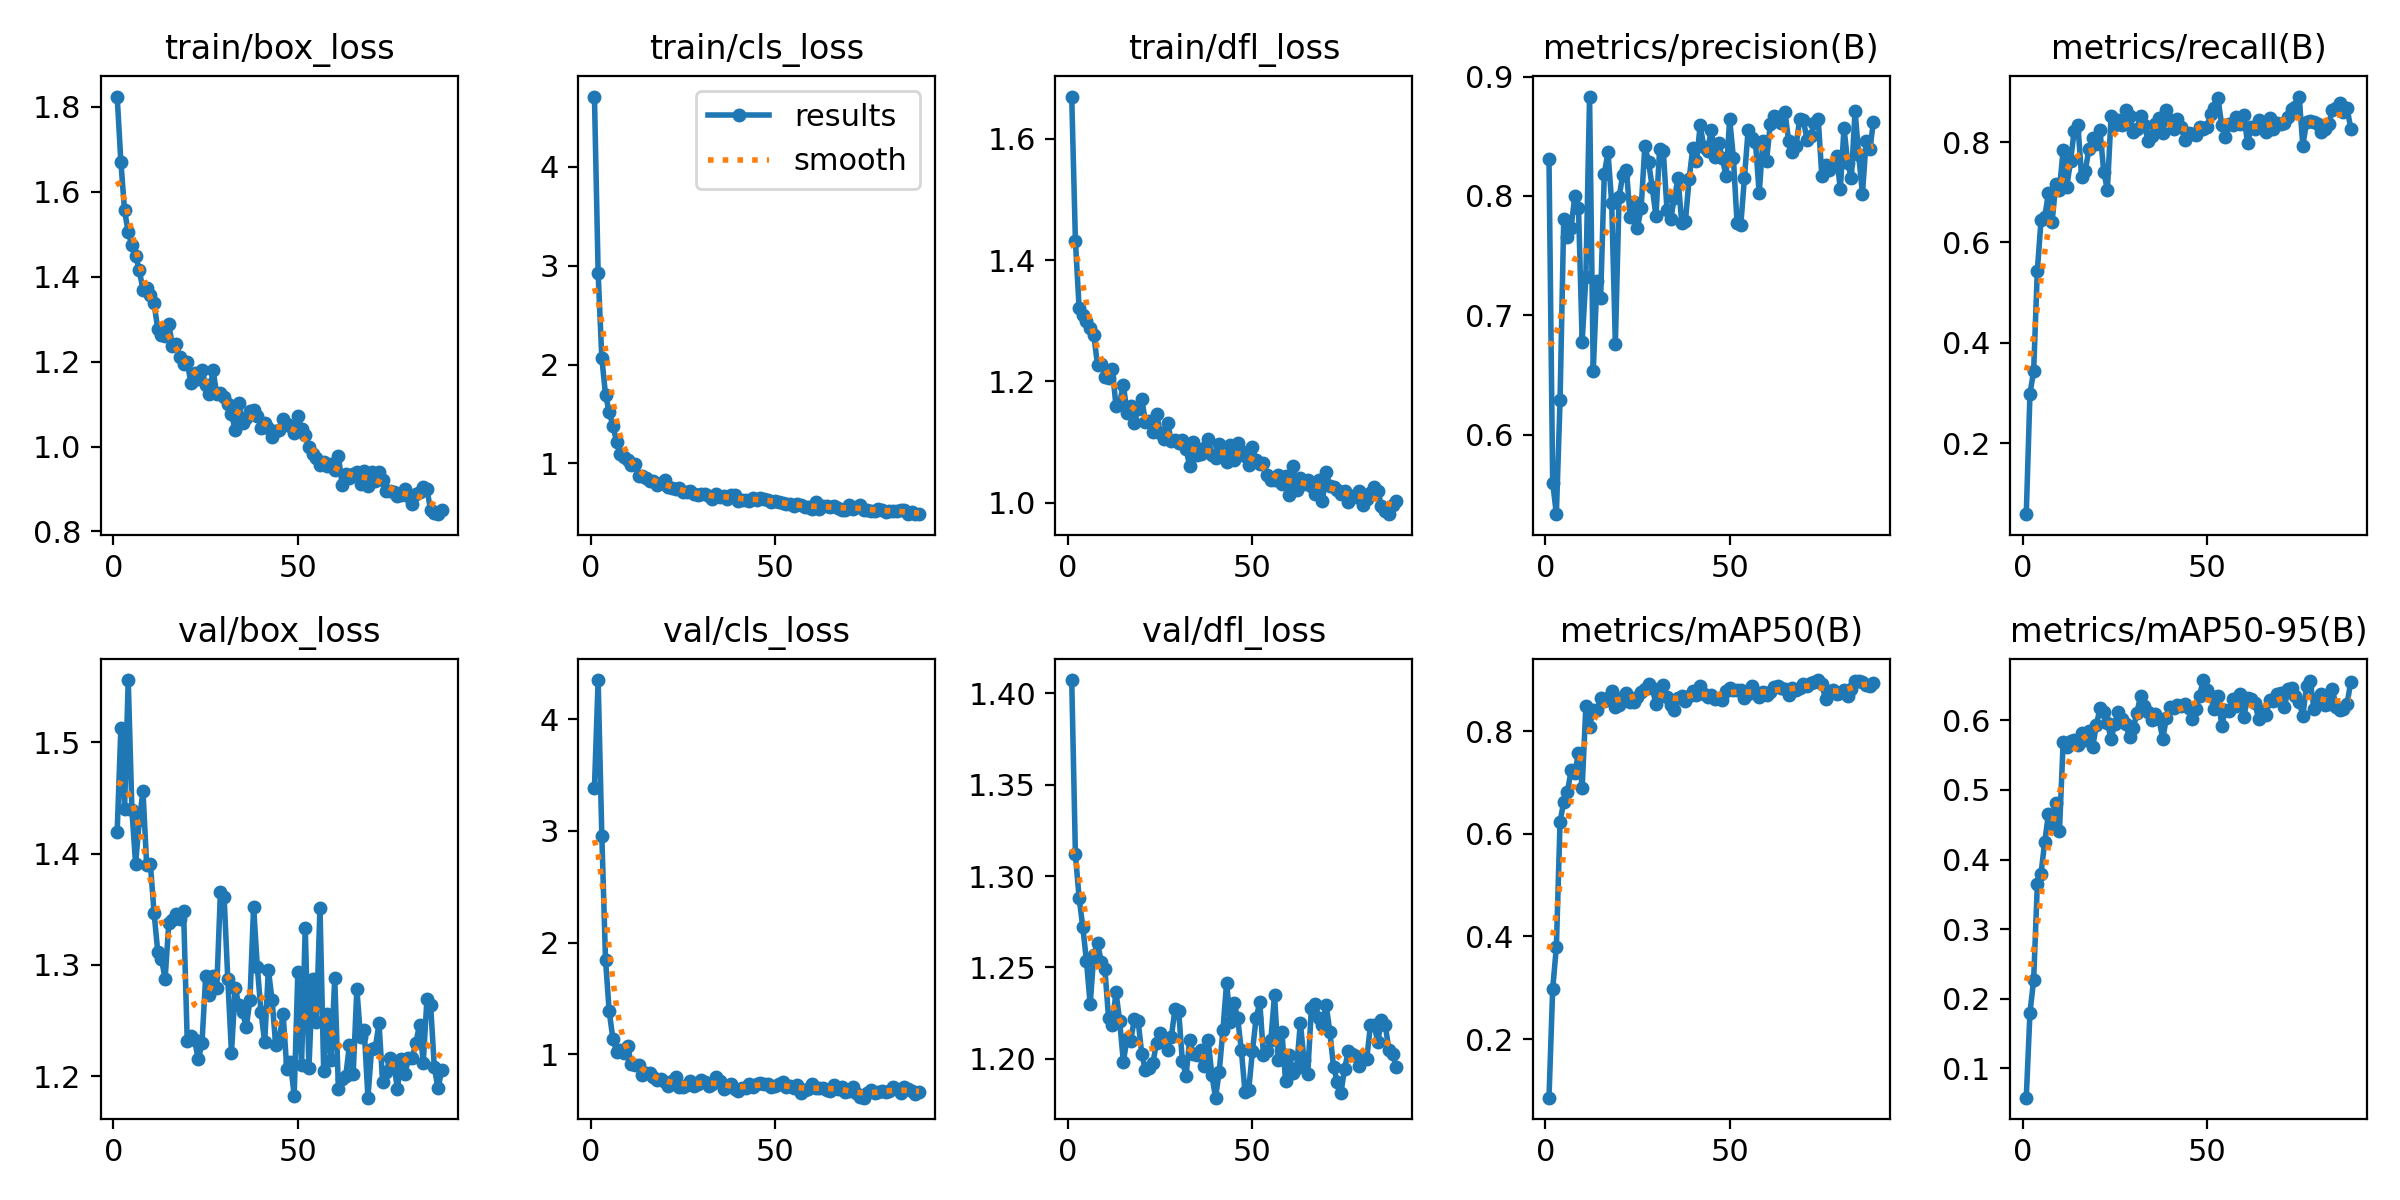

The data file committed next to this chart (first rows):
epoch, time, train/box_loss, train/cls_loss, train/dfl_loss, metrics/precision(B), metrics/recall(B), metrics/mAP50(B), metrics/mAP50-95(B), val/box_loss, val/cls_loss, val/dfl_loss, lr/pg0, lr/pg1, lr/pg2
1, 7.659, 1.824, 4.712, 1.67, 0.8306, 0.05874, 0.0856, 0.05787, 1.42, 3.384, 1.407, 7.28e-05, 7.28e-05, 7.28e-05
2, 13.18, 1.671, 2.927, 1.432, 0.5597, 0.2984, 0.2976, 0.1798, 1.512, 4.348, 1.312, 0.0001493, 0.0001493, 0.0001493
3, 18.41, 1.556, 2.065, 1.322, 0.5332, 0.3437, 0.3796, 0.2268, 1.44, 2.956, 1.288, 0.000225, 0.000225, 0.000225
4, 23.54, 1.504, 1.695, 1.31, 0.6287, 0.5437, 0.6238, 0.3643, 1.556, 1.848, 1.272, 0.0002998, 0.0002998, 0.0002998
5, 28.63, 1.474, 1.52, 1.3, 0.781, 0.6438, 0.6625, 0.3795, 1.439, 1.385, 1.254, 0.0003738, 0.0003738, 0.0003738
6, 33.63, 1.449, 1.382, 1.288, 0.7652, 0.6504, 0.6821, 0.4253, 1.391, 1.141, 1.23, 0.0004425, 0.0004425, 0.0004425
7, 38.69, 1.415, 1.217, 1.276, 0.7734, 0.6981, 0.7238, 0.4647, 1.43, 1.026, 1.257, 0.00044, 0.00044, 0.00044
8, 43.75, 1.369, 1.093, 1.227, 0.8001, 0.6407, 0.718, 0.4509, 1.456, 1.039, 1.263, 0.0004375, 0.0004375, 0.0004375
9, 48.75, 1.373, 1.066, 1.229, 0.79, 0.7156, 0.7578, 0.4819, 1.389, 1.009, 1.253, 0.000435, 0.000435, 0.000435
10, 53.8, 1.356, 1.035, 1.207, 0.6779, 0.7052, 0.6905, 0.4413, 1.391, 1.074, 1.249, 0.0004325, 0.0004325, 0.0004325
11, 58.77, 1.337, 0.9816, 1.206, 0.732, 0.7843, 0.8491, 0.5682, 1.347, 0.9123, 1.222, 0.00043, 0.00043, 0.00043
12, 63.86, 1.277, 0.9925, 1.221, 0.8833, 0.7112, 0.8091, 0.5615, 1.312, 0.9028, 1.219, 0.0004275, 0.0004275, 0.0004275
13, 68.78, 1.263, 0.8712, 1.16, 0.653, 0.7621, 0.8416, 0.5696, 1.306, 0.9081, 1.237, 0.000425, 0.000425, 0.000425
14, 73.86, 1.26, 0.8768, 1.165, 0.7286, 0.8222, 0.8416, 0.5714, 1.288, 0.8193, 1.221, 0.0004225, 0.0004225, 0.0004225
15, 78.86, 1.288, 0.8539, 1.195, 0.7144, 0.8344, 0.8641, 0.5642, 1.337, 0.8317, 1.198, 0.00042, 0.00042, 0.00042
16, 83.87, 1.236, 0.8237, 1.148, 0.8187, 0.7307, 0.8598, 0.5817, 1.341, 0.833, 1.211, 0.0004175, 0.0004175, 0.0004175
17, 88.91, 1.242, 0.8236, 1.159, 0.8366, 0.7427, 0.8655, 0.5718, 1.346, 0.8024, 1.21, 0.000415, 0.000415, 0.000415
18, 93.92, 1.212, 0.7828, 1.132, 0.7944, 0.7866, 0.8787, 0.5842, 1.341, 0.768, 1.222, 0.0004125, 0.0004125, 0.0004125
19, 98.96, 1.195, 0.7961, 1.155, 0.6763, 0.8083, 0.8484, 0.5613, 1.349, 0.776, 1.221, 0.00041, 0.00041, 0.00041
20, 103.9, 1.199, 0.8356, 1.171, 0.7989, 0.797, 0.8518, 0.5934, 1.232, 0.7505, 1.203, 0.0004075, 0.0004075, 0.0004075
21, 108.9, 1.149, 0.7594, 1.133, 0.8177, 0.8232, 0.8674, 0.617, 1.236, 0.7147, 1.194, 0.000405, 0.000405, 0.000405
22, 113.9, 1.173, 0.751, 1.135, 0.8217, 0.7412, 0.8745, 0.6115, 1.233, 0.7598, 1.195, 0.0004024, 0.0004024, 0.0004024
23, 118.9, 1.158, 0.7411, 1.117, 0.7827, 0.7048, 0.8578, 0.5961, 1.215, 0.7945, 1.198, 0.0003999, 0.0003999, 0.0003999
24, 123.9, 1.18, 0.7453, 1.146, 0.7947, 0.8525, 0.857, 0.5732, 1.23, 0.7046, 1.209, 0.0003974, 0.0003974, 0.0003974
25, 128.8, 1.145, 0.7061, 1.115, 0.7734, 0.8331, 0.8664, 0.5947, 1.29, 0.7051, 1.214, 0.0003949, 0.0003949, 0.0003949
26, 133.8, 1.124, 0.7113, 1.105, 0.7903, 0.8439, 0.8769, 0.6126, 1.273, 0.7262, 1.211, 0.0003924, 0.0003924, 0.0003924
27, 138.8, 1.18, 0.7241, 1.132, 0.8422, 0.834, 0.8817, 0.6013, 1.29, 0.7654, 1.205, 0.0003899, 0.0003899, 0.0003899
28, 143.8, 1.123, 0.6937, 1.101, 0.8283, 0.864, 0.8917, 0.5944, 1.279, 0.7187, 1.212, 0.0003874, 0.0003874, 0.0003874
29, 148.8, 1.126, 0.6841, 1.103, 0.8072, 0.8521, 0.885, 0.5754, 1.365, 0.7391, 1.227, 0.0003849, 0.0003849, 0.0003849
30, 153.8, 1.116, 0.69, 1.098, 0.7832, 0.8207, 0.8532, 0.5888, 1.361, 0.7676, 1.226, 0.0003824, 0.0003824, 0.0003824
31, 158.7, 1.099, 0.6854, 1.104, 0.8394, 0.8266, 0.8702, 0.6106, 1.287, 0.7545, 1.199, 0.0003799, 0.0003799, 0.0003799
32, 163.7, 1.077, 0.6663, 1.089, 0.8373, 0.852, 0.8907, 0.6351, 1.221, 0.7169, 1.191, 0.0003774, 0.0003774, 0.0003774
33, 168.8, 1.039, 0.6418, 1.06, 0.7883, 0.8344, 0.867, 0.6207, 1.279, 0.7392, 1.211, 0.0003749, 0.0003749, 0.0003749
34, 173.8, 1.103, 0.6861, 1.1, 0.781, 0.8027, 0.8524, 0.6114, 1.264, 0.7964, 1.202, 0.0003724, 0.0003724, 0.0003724
35, 178.7, 1.054, 0.6549, 1.078, 0.7982, 0.8117, 0.8425, 0.6002, 1.258, 0.7664, 1.202, 0.0003699, 0.0003699, 0.0003699
36, 183.7, 1.066, 0.6735, 1.079, 0.8147, 0.8365, 0.8653, 0.6093, 1.244, 0.6952, 1.205, 0.0003674, 0.0003674, 0.0003674
37, 188.7, 1.084, 0.6419, 1.09, 0.7773, 0.847, 0.8681, 0.6015, 1.268, 0.7131, 1.196, 0.0003649, 0.0003649, 0.0003649
38, 193.6, 1.087, 0.6801, 1.105, 0.7792, 0.8173, 0.86, 0.5733, 1.352, 0.7344, 1.21, 0.0003624, 0.0003624, 0.0003624
39, 198.6, 1.073, 0.6772, 1.079, 0.8143, 0.8629, 0.87, 0.6031, 1.299, 0.6934, 1.191, 0.0003599, 0.0003599, 0.0003599
40, 203.6, 1.045, 0.6191, 1.073, 0.8402, 0.8432, 0.879, 0.6187, 1.258, 0.6758, 1.179, 0.0003574, 0.0003574, 0.0003574
41, 208.5, 1.055, 0.6327, 1.096, 0.8291, 0.8265, 0.8715, 0.6184, 1.23, 0.7006, 1.193, 0.0003549, 0.0003549, 0.0003549
42, 213.5, 1.044, 0.6314, 1.076, 0.8592, 0.8451, 0.8892, 0.6221, 1.296, 0.7026, 1.216, 0.0003524, 0.0003524, 0.0003524
43, 218.5, 1.023, 0.6167, 1.067, 0.8411, 0.8306, 0.8724, 0.6205, 1.269, 0.7344, 1.242, 0.0003499, 0.0003499, 0.0003499
44, 223.5, 1.037, 0.654, 1.095, 0.8375, 0.8038, 0.8679, 0.6237, 1.228, 0.7099, 1.22, 0.0003474, 0.0003474, 0.0003474
45, 228.5, 1.04, 0.6281, 1.071, 0.8555, 0.8178, 0.8706, 0.618, 1.234, 0.732, 1.231, 0.0003449, 0.0003449, 0.0003449
46, 233.5, 1.065, 0.6476, 1.099, 0.8328, 0.8158, 0.863, 0.6021, 1.256, 0.7477, 1.222, 0.0003424, 0.0003424, 0.0003424
47, 238.5, 1.052, 0.6387, 1.085, 0.8445, 0.814, 0.8656, 0.6165, 1.207, 0.7335, 1.205, 0.0003399, 0.0003399, 0.0003399
48, 243.5, 1.048, 0.6329, 1.077, 0.8315, 0.8309, 0.8617, 0.6355, 1.212, 0.7375, 1.182, 0.0003374, 0.0003374, 0.0003374
49, 248.5, 1.031, 0.606, 1.063, 0.817, 0.8266, 0.8788, 0.6578, 1.183, 0.7119, 1.183, 0.0003349, 0.0003349, 0.0003349
50, 253.5, 1.072, 0.6173, 1.091, 0.8643, 0.8302, 0.885, 0.643, 1.294, 0.7179, 1.204, 0.0003324, 0.0003324, 0.0003324
51, 258.5, 1.041, 0.6079, 1.071, 0.8321, 0.8549, 0.8806, 0.6345, 1.21, 0.7355, 1.222, 0.0003299, 0.0003299, 0.0003299
52, 263.5, 1.027, 0.6035, 1.063, 0.7773, 0.8675, 0.8807, 0.6165, 1.334, 0.7509, 1.231, 0.0003274, 0.0003274, 0.0003274
53, 268.4, 0.9978, 0.5931, 1.066, 0.7754, 0.8867, 0.8816, 0.6353, 1.207, 0.7074, 1.202, 0.0003249, 0.0003249, 0.0003249
54, 273.4, 0.9817, 0.5879, 1.045, 0.815, 0.8335, 0.8657, 0.5925, 1.288, 0.7177, 1.205, 0.0003224, 0.0003224, 0.0003224
55, 278.4, 0.9734, 0.5731, 1.038, 0.8553, 0.81, 0.8735, 0.6147, 1.248, 0.697, 1.21, 0.0003199, 0.0003199, 0.0003199
56, 283.3, 0.9563, 0.5858, 1.037, 0.8486, 0.8357, 0.8887, 0.6135, 1.351, 0.7249, 1.235, 0.0003174, 0.0003174, 0.0003174
57, 288.3, 0.9637, 0.5801, 1.046, 0.8449, 0.8332, 0.8768, 0.6309, 1.205, 0.6587, 1.199, 0.0003149, 0.0003149, 0.0003149
58, 293.3, 0.9536, 0.553, 1.03, 0.8021, 0.8503, 0.8671, 0.6202, 1.256, 0.6833, 1.215, 0.0003124, 0.0003124, 0.0003124
59, 298.2, 0.9592, 0.561, 1.045, 0.846, 0.8368, 0.8759, 0.638, 1.215, 0.6865, 1.188, 0.0003099, 0.0003099, 0.0003099
60, 303.2, 0.9443, 0.5421, 1.013, 0.8294, 0.8532, 0.8711, 0.6054, 1.288, 0.739, 1.202, 0.0003074, 0.0003074, 0.0003074
... 29 more rows
